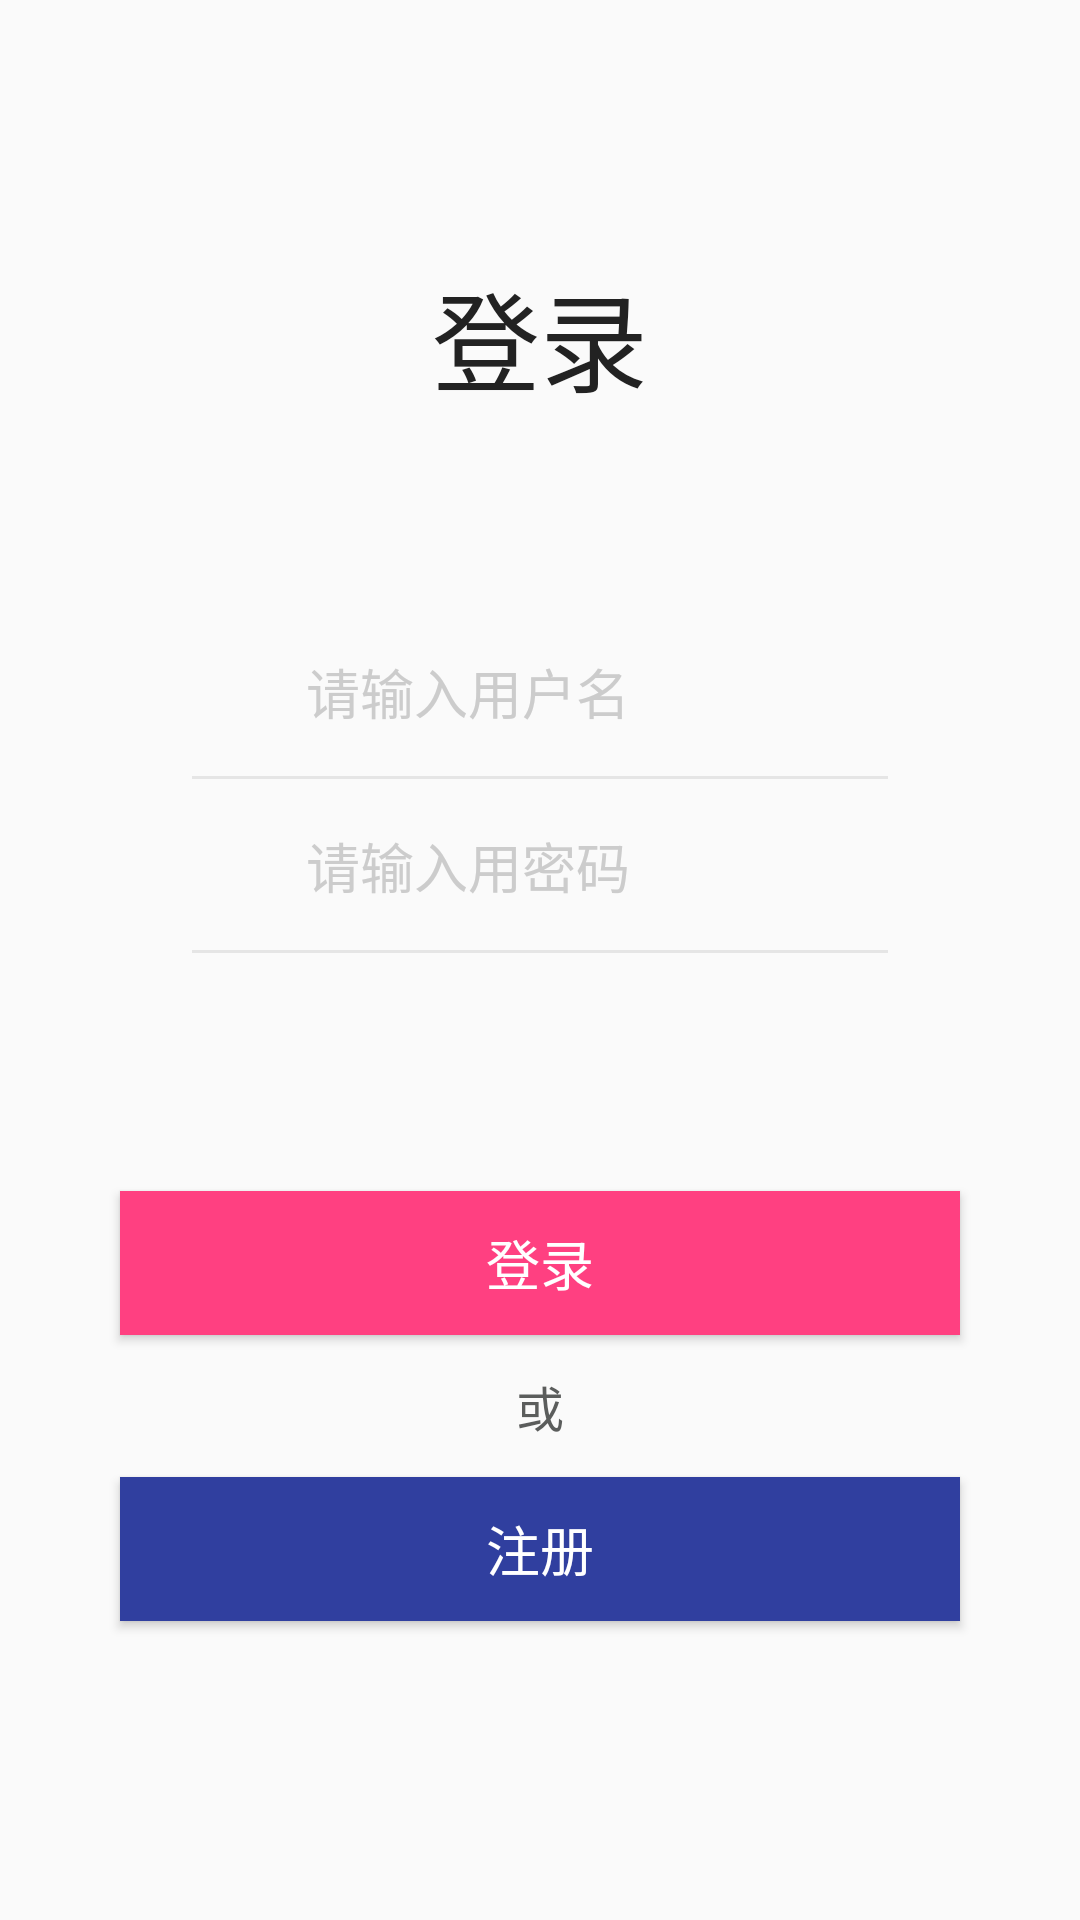

This screen was rendered from an Android layout file. Write that file and the resources it references.
<!-- AndroidManifest.xml: application theme AppTheme -->
<!-- res/layout/activity_login.xml -->
<?xml version="1.0" encoding="utf-8"?>
<RelativeLayout xmlns:android="http://schemas.android.com/apk/res/android"
    xmlns:app="http://schemas.android.com/apk/res-auto"
    xmlns:tools="http://schemas.android.com/tools"
    android:layout_width="match_parent"
    android:layout_height="match_parent"
    tools:context=".ui.activity.LoginActivity">

    <android.support.v7.widget.Toolbar
        android:id="@+id/login_toolbar"
        android:layout_width="wrap_content"
        android:layout_height="@dimen/h_54"
        app:navigationIcon="@drawable/ic_arrow_back_black_24dp">

    </android.support.v7.widget.Toolbar>

    <TextView
        android:id="@+id/login_tv"
        android:layout_width="wrap_content"
        android:layout_height="wrap_content"
        android:text="登录"
        android:textColor="#222222"
        android:textSize="36sp"
        android:layout_centerHorizontal="true"
        android:layout_marginTop="@dimen/h_32"
        android:layout_below="@+id/login_toolbar" />

    <LinearLayout
        android:id="@+id/login_account_group"
        android:layout_width="match_parent"
        android:layout_height="wrap_content"
        android:orientation="horizontal"
        android:padding="12dp"
        android:layout_marginStart="@dimen/h_48"
        android:layout_marginEnd="@dimen/h_48"
        android:layout_marginTop="@dimen/h_64"
        android:layout_below="@id/login_tv"
        android:gravity="center">

        <ImageView
            android:layout_width="@dimen/h_32"
            android:layout_height="@dimen/h_32"
            android:src="@drawable/ic_account"
            android:contentDescription="@null" />

        <EditText
            android:id="@+id/login_name_edit"
            android:layout_width="match_parent"
            android:layout_height="wrap_content"
            android:background="@null"
            android:hint="请输入用户名"
            android:paddingEnd="10dp"
            android:paddingStart="10dp"
            android:textColor="#222222"
            android:textColorHint="#cccccc"
            android:textSize="18sp" />
    </LinearLayout>

    <View
        android:id="@+id/login_divider"
        android:layout_width="match_parent"
        android:layout_height="1dp"
        android:background="#E5E5E5"
        android:layout_below="@id/login_account_group"
        android:layout_marginStart="@dimen/h_64"
        android:layout_marginEnd="@dimen/h_64" />

    <LinearLayout
        android:id="@+id/login_password_group"
        android:layout_width="match_parent"
        android:layout_height="wrap_content"
        android:orientation="horizontal"
        android:padding="12dp"
        android:layout_marginStart="@dimen/h_48"
        android:layout_marginEnd="@dimen/h_48"
        android:layout_marginTop="1dp"
        android:layout_below="@id/login_divider"
        android:gravity="center">

        <ImageView
            android:layout_width="@dimen/h_32"
            android:layout_height="@dimen/h_32"
            app:srcCompat="@drawable/ic_password"
            android:contentDescription="@null" />

        <EditText
            android:id="@+id/login_psw_edit"
            android:layout_width="match_parent"
            android:layout_height="wrap_content"
            android:background="@null"
            android:hint="请输入用密码"
            android:inputType="textPassword"
            android:paddingEnd="10dp"
            android:paddingStart="10dp"
            android:textColor="#222222"
            android:textColorHint="#cccccc"
            android:textSize="18sp" />
    </LinearLayout>

    <View
        android:id="@+id/register_divider"
        android:layout_width="match_parent"
        android:layout_height="1dp"
        android:background="#E5E5E5"
        android:layout_below="@id/login_password_group"
        android:layout_marginStart="@dimen/h_64"
        android:layout_marginEnd="@dimen/h_64" />

    <LinearLayout
        android:layout_width="match_parent"
        android:layout_height="wrap_content"
        android:orientation="vertical"
        android:layout_below="@id/register_divider"
        android:layout_alignParentBottom="true"
        android:layout_marginBottom="@dimen/h_32"
        android:gravity="center_vertical">



        <Button
            android:layout_gravity="center"
            android:id="@+id/login_btn"
            android:layout_width="280dp"
            android:layout_height="48dp"
            android:textColor="#ffffff"
            android:textSize="18sp"
            android:textAllCaps="false"
            android:gravity="center"
            android:background="#FF4081"
            android:layout_marginTop="12dp"
            android:text="登录" />

        <TextView
            android:id="@+id/login_or_tv"
            android:layout_width="wrap_content"
            android:layout_height="wrap_content"
            android:text="或"
            android:textColor="#5b5d5c"
            android:textSize="16sp"
            android:layout_gravity="center_horizontal"
            android:layout_marginTop="12dp" />

        <Button
            android:id="@+id/login_register_btn"
            android:layout_width="280dp"
            android:layout_height="48dp"
            android:textColor="#ffffff"
            android:textSize="18sp"
            android:layout_gravity="center"
            android:textAllCaps="false"
            android:gravity="center"
            android:background="#303F9F"
            android:layout_marginTop="12dp"
            android:text="注册" />
    </LinearLayout>

</RelativeLayout>
<!-- resources referenced by this layout -->
<resources>
  <dimen name="h_32">32dp</dimen>
  <dimen name="h_48">48dp</dimen>
  <dimen name="h_54">54dp</dimen>
  <dimen name="h_64">64dp</dimen>
  <style name="AppTheme" parent="Theme.AppCompat.Light.NoActionBar">
          
          <item name="colorPrimary">@color/colorPrimary</item>
          <item name="colorPrimaryDark">@color/colorPrimaryDark</item>
          <item name="colorAccent">@color/colorAccent</item>
      </style>
  <color name="colorPrimary">#3F51B5</color>
  <color name="colorPrimaryDark">#303F9F</color>
  <color name="colorAccent">#FF4081</color>
</resources>
